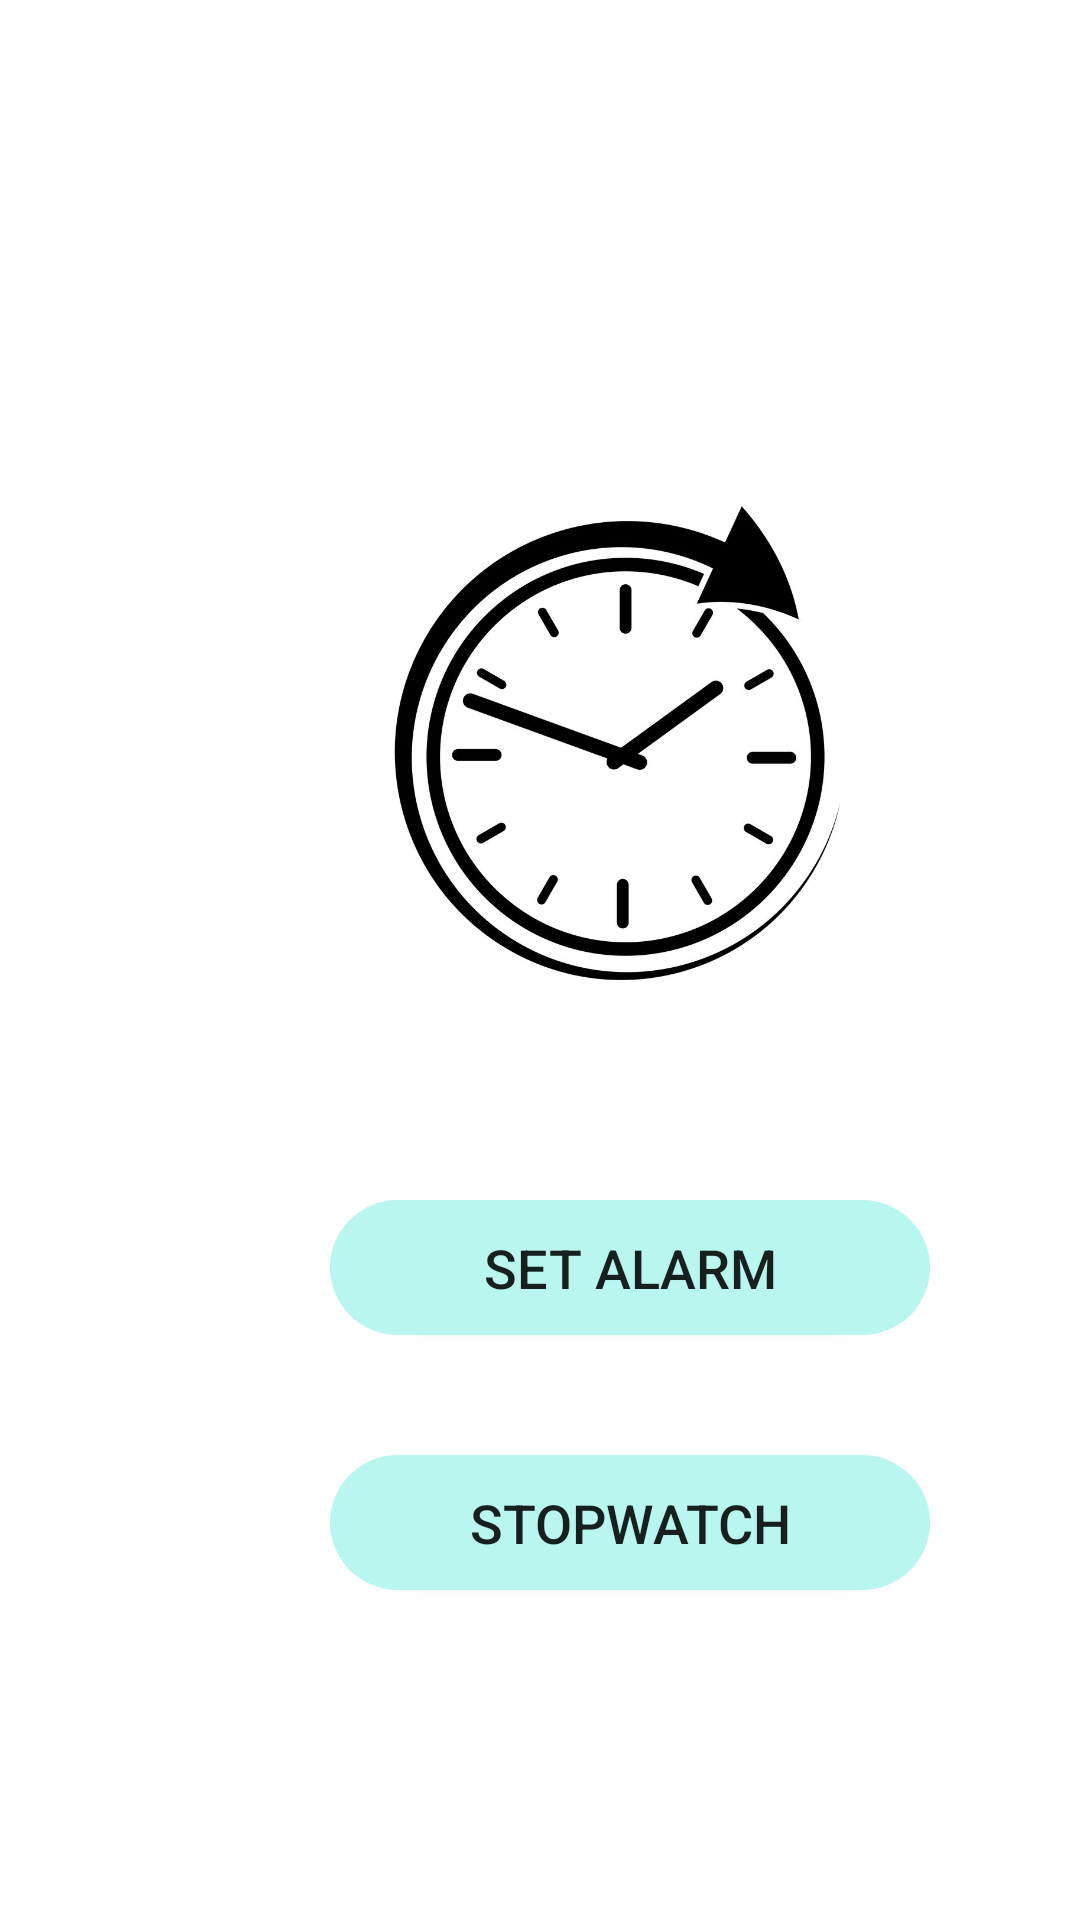

Reconstruct the res/layout file that produces this screen, plus the resources it refers to.
<!-- AndroidManifest.xml: application theme Theme.ClOck -->
<!-- res/layout/activity_starting.xml -->
<?xml version="1.0" encoding="utf-8"?>
<LinearLayout
    xmlns:android="http://schemas.android.com/apk/res/android"
    xmlns:app="http://schemas.android.com/apk/res-auto"
    xmlns:tools="http://schemas.android.com/tools"
    android:layout_width="match_parent"
    android:layout_height="match_parent"
    android:background="@color/white"
    android:orientation="vertical"
    tools:context=".Starting_activity">

    <ImageView
        android:id="@+id/imageView"
        android:layout_width="197dp"
        android:layout_height="200dp"
        android:layout_marginLeft="110dp"
        android:layout_marginTop="150dp"
        android:layout_marginRight="60dp"
        android:layout_marginBottom="30dp"
        app:srcCompat="@drawable/clock" />

    <Button
        android:id="@+id/setalarm"
        android:layout_width="200dp"
        android:layout_height="45dp"
        android:layout_marginStart="110dp"
        android:layout_marginTop="20dp"
        android:text="Set Alarm"
        android:textSize="18dp"
        android:background="@drawable/circler"/>
    <Button
        android:id="@+id/stopwatch"
        android:layout_width="200dp"
        android:layout_height="45dp"
        android:layout_marginStart="110dp"
        android:layout_marginTop="40dp"
        android:text="StopWatch"
        android:textSize="18dp"
        android:background="@drawable/circler"/>
</LinearLayout>
<!-- resources referenced by this layout -->
<resources>
  <!-- drawable circler (drawable) -->
  <?xml version="1.0" encoding="utf-8"?>
  <shape xmlns:android="http://schemas.android.com/apk/res/android">
  <solid
      android:color="#B9F6F0"/>
      <corners
          android:bottomLeftRadius="40dp"
          android:bottomRightRadius="40dp"
          android:topLeftRadius="40dp"
          android:topRightRadius="40dp"
          />
  </shape>
  <!-- drawable clock: jpg bitmap (drawable-v24, 84125 bytes) -->
  <style name="Theme.ClOck" parent="Theme.MaterialComponents.DayNight.DarkActionBar">
          
          <item name="colorPrimary">#7F90F9</item>
          <item name="colorPrimaryVariant">@color/purple_700</item>
          <item name="colorOnPrimary">@color/white</item>
          
          <item name="colorSecondary">@color/teal_200</item>
          <item name="colorSecondaryVariant">@color/teal_700</item>
          <item name="colorOnSecondary">@color/black</item>
          
          <item name="android:statusBarColor" tools:targetApi="l">@color/black</item>
          
      </style>
  <!-- not gathered from this repository: default colours our renderer supplied (Android Studio template values) -->
  <color name="purple_700">#FF3700B3</color>
  <color name="teal_200">#FF03DAC5</color>
  <color name="teal_700">#FF018786</color>
  <color name="black">#FF000000</color>
  <color name="white">#FFFFFFFF</color>
</resources>
